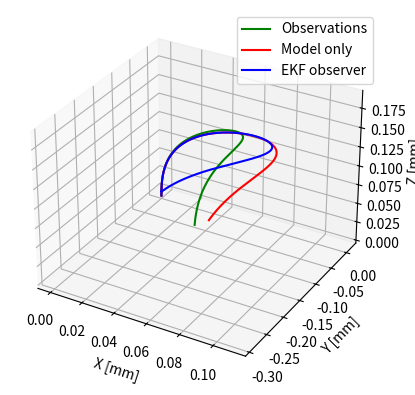

Write the Python code that produced this figure.
import numpy as np
from scipy.integrate import solve_ivp
import matplotlib.pyplot as plt
from mpl_toolkits.mplot3d import Axes3D
from math import pi, pow


def hat(v):
    return np.array([[0.0, -v[2, 0], v[1, 0]],
                     [v[2, 0], 0.0, -v[0, 0]],
                     [-v[1, 0], v[0, 0], 0.0]])


# du^/du, 3x3x3 array
du_hat_du = np.array([[[0, 0, 0],
                       [0, 0, -1],
                       [0, 1, 0]],

                      [[0, 0, 1],
                       [0, 0, 0],
                       [-1, 0, 0]],

                      [[0, -1, 0],
                       [1, 0, 0],
                       [0, 0, 0]]])


class Observer:

    def __init__(self, G=2.50e+10, E=6.43e+10):
        self.r_0 = np.array([0, 0, 0]).reshape(3, 1)
        self.u_0 = np.array([5, 3, 3]).reshape(3, 1)  # initial curvature
        self.r = np.empty((0, 3))
        self.u = np.empty((0, 3))

        # Tube parameters from CTR_KinematicModel
        # Joint variables
        self.q = np.array([0.01, 0.015, 0.019, 0, 0, 0])
        # Initial position of joints
        self.q_0 = np.array([-0.2858, -0.2025, -0.0945, 0, 0, 0])
        self.alpha_1_0 = self.q[3] + self.q_0[3]  # initial twist angle for tube 1
        self.R_0 = np.array(
            [[np.cos(self.alpha_1_0), -np.sin(self.alpha_1_0), 0], [np.sin(self.alpha_1_0), np.cos(self.alpha_1_0), 0],
             [0, 0, 1]]).reshape(9, 1)
        self.E = E
        self.G = G
        self.I = (pi * (pow(2 * 0.55e-3, 4) - pow(2 * 0.35e-3, 4))) / 64
        self.J = (pi * (pow(2 * 0.55e-3, 4) - pow(2 * 0.35e-3, 4))) / 32
        self.K = np.diag(np.array([self.E * self.I, self.E * self.I, self.G * self.J]))
        self.length = 431e-3

        self.u_star = np.array([14, 5, 0]).reshape(3, 1)
        self.step = 0.001

        # Initial values for the observer
        self.Q = np.eye(3) * 1000
        self.R = np.eye(2) * 0.001
        self.P_0 = np.eye(3).reshape(9, 1) * 1
        self.C_0 = np.zeros((2, 3)).reshape(6, 1)
        self.D_0 = np.zeros((3, 3, 3)).reshape(27, 1)


    # f(u) = du/ds
    def f_u(self, u):
        u = u.reshape(3, 1)
        return -np.linalg.inv(self.K) @ (hat(u) @ self.K @ (u - self.u_star))


    # Approximation of A: Aij = (f(u+Δuj) - f(u-Δuj))i / 2Δui
    # (adding and subtracting Δu on both sides gives more accurate values around u)
    def A_approx(self, u):
        step = 0.0001
        du0 = np.array([step, 0, 0]).reshape(3, 1)
        du1 = np.array([0, step, 0]).reshape(3, 1)
        du2 = np.array([0, 0, step]).reshape(3, 1)
        df0 = self.f_u(u + du0) - self.f_u(u - du0)
        df1 = self.f_u(u + du1) - self.f_u(u - du1)
        df2 = self.f_u(u + du2) - self.f_u(u - du2)
        df = np.concatenate((df0, df1, df2), axis=1)
        A = df / (2 * step)
        return A


    # The exact derivative of f(u) w.r.t. u, ignoring force
    def A_exact(self, u):
        K_uhat = hat(np.dot(self.K, (u - self.u_star)))  # [K(u-u*)]^
        uhat_K = np.dot(hat(u), self.K)  # u^K
        K_inv = np.linalg.inv(self.K)
        A = np.dot(K_inv, (K_uhat - uhat_K))  # K_inv * ([K(u-u*)]^ - u^K)
        return A


    # Ode using only CTR equations
    def ode_eq(self, s, y, method=0):
        dydt = np.empty([15, 1])
        # first 3 elements of y are r, next 9 are R, next 3 are u
        r = np.array(y[:3]).reshape(3, 1)
        R = np.array([[y[3], y[4], y[5]],
                      [y[6], y[7], y[8]],
                      [y[9], y[10], y[11]]])
        u = np.array(y[12:]).reshape(3, 1)
        # A = np.array([[y[15], y[16], y[17]],[y[18], y[19], y[20]], [y[21], y[22], y[23]]])

        # Derivatives
        e3 = np.array([0, 0, 1]).reshape(3, 1)
        dr = R @ e3
        dR = R @ hat(u)

        if method == 0:
            du = self.f_u(u)
        elif method == 1:
            du = np.dot(self.A_exact(u), u)  # A = df/du -> f = A*u + C, f= u'
        else:
            du = np.dot(self.A_approx(u), u)

        dydt[:3, :] = dr.reshape(3, 1)
        dydt[3:12, :] = dR.reshape(9, 1)
        dydt[12:15, :] = du.reshape(3, 1)

        assert dydt.shape == (15, 1)
        return dydt.ravel()


    def solve(self, method):
        y_0 = np.vstack((self.r_0, self.R_0, self.u_0)).ravel()
        s = solve_ivp(lambda s, y: self.ode_eq(s, y, method), (0, self.length), y_0, method='RK23', max_step=self.step)
        ans = s.y.transpose()
        self.r = np.vstack((self.r, ans[:, (0, 1, 2)]))
        self.u = np.vstack((self.r, ans[:, (12, 13, 14)]))


    def observer_ode_tensors(self, s, y, observations):
        dydt = np.empty([57, 1])
        # first 3 elements of y are r,
        # next 9 are R,
        # next 3 are u,
        # next 6 are C,
        # next 27 are D
        # last 9 are P

        r = np.array(y[:3]).reshape(3, 1)
        R = np.array([[y[3], y[4], y[5]],
                      [y[6], y[7], y[8]],
                      [y[9], y[10], y[11]]])
        u = np.array(y[12:15]).reshape(3, 1)
        C = np.array(y[15:21]).reshape(2, 3)
        D = np.array(y[21:48]).reshape(3, 3, 3)
        P = np.array(y[48:]).reshape(3, 3)

        # Derivatives
        e3 = np.array([0, 0, 1]).reshape(3, 1)
        A = self.A_exact(u)
        B = np.array([[1, 0, 0], [0, 0, 1]])
        #dC = B @ D @ e3
        #dD = D @ hat(u) + R @ du_hat_du
        dC = B @ (e3.T @ D).reshape(3,3)
        dD = (hat(u)).T @ D + (R @ (du_hat_du).transpose(1,0,2)).transpose(1,0,2)

        dP = A @ P + P @ A.T + self.Q - P @ C.T @ np.linalg.inv(self.R) @ C @ P
        H = P @ C.T @ np.linalg.inv(self.R)

        dr = R @ e3
        dR = R @ hat(u)
        obs_idx = int(round(s / self.length * (len(observations) - 1)))
        observed_xz = observations[obs_idx].reshape(2, 1)
        h = B @ r
        du = self.f_u(u) + H @ (observed_xz - h)  # u' = f(u) + H(y - h(u))

        dydt[:3, :] = dr.reshape(3, 1)
        dydt[3:12, :] = dR.reshape(9, 1)
        dydt[12:15, :] = du.reshape(3, 1)
        dydt[15:21, :] = dC.reshape(6, 1)
        dydt[21:48, :] = dD.reshape(27, 1)
        dydt[48:, :] = dP.reshape(9, 1)

        assert dydt.shape == (57, 1)
        return dydt.ravel()


    def solve_observer(self, observations, method=0):
        if method == 0:
            self.C_0 = np.zeros((2, 3)).reshape(6, 1)
            self.D_0 = np.zeros((3, 3, 3)).reshape(27, 1)
            y_0 = np.vstack((self.r_0, self.R_0, self.u_0, self.C_0, self.D_0, self.P_0)).ravel()
            s = solve_ivp(lambda s, y: self.observer_ode_tensors(s, y, observations), (0, self.length), y_0, method='RK23',
                          max_step=self.step)

        ans = s.y.transpose()
        self.r = np.vstack((self.r, ans[:, (0, 1, 2)]))
        self.u = np.vstack((self.u, ans[:, (12, 13, 14)]))


    def plot(self, ax, title, color):
        # plot the robot shape
        ax.plot(self.r[:, 0], self.r[:, 1], self.r[:, 2], color, label=title)
        ax.auto_scale_xyz([np.amin(self.r[:, 0]), np.amax(self.r[:, 0]) + 0.01],
                          [np.amin(self.r[:, 1]), np.amax(self.r[:, 1]) + 0.01],
                          [np.amin(self.r[:, 2]), np.amax(self.r[:, 2]) + 0.01])
        ax.set_xlabel('X [mm]')
        ax.set_ylabel('Y [mm]')
        ax.set_zlabel('Z [mm]')


def main():

    fig = plt.figure()
    ax = plt.axes(projection='3d')

    # Simulate observations
    obs_sim = Observer(G=2e+10, E=7e+10)  # perturb the model
    obs_sim.solve(0)
    observations = obs_sim.r[:, [0, 2]]  # Only have x and z values
    obs_sim.plot(ax, "Observations", '-g')

    obs_base = Observer()
    obs_base.solve(0)
    obs_base.plot(ax, 'Model only', '-r')

    obs = Observer()
    obs.solve_observer(observations, method=0)
    obs.plot(ax, 'EKF observer', '-b')
    print(obs.u[-1] - obs.u_star.T)

    plt.grid(True)
    plt.legend()
    plt.show()


if __name__ == "__main__":
    main()
